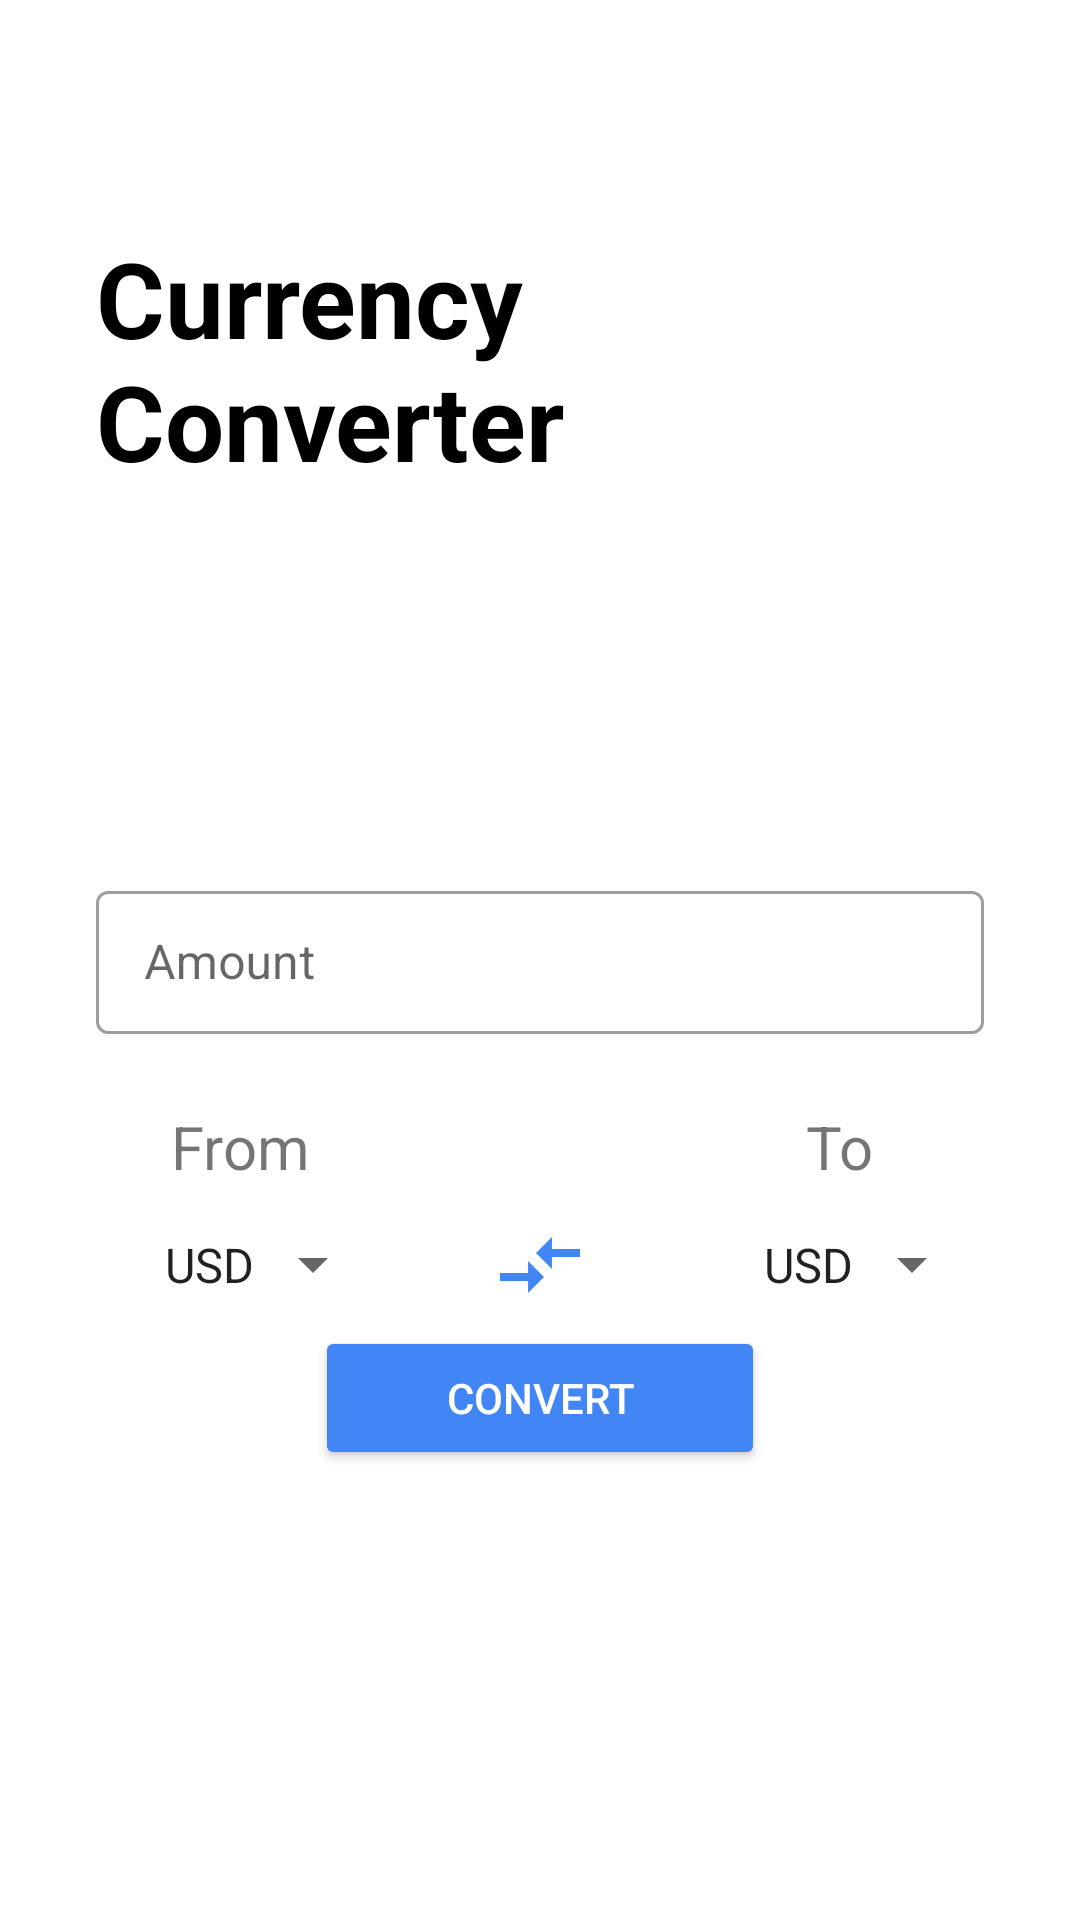

Here is an Android app screen rendered from its layout file. Give the layout XML and the strings, colors and styles it references.
<!-- AndroidManifest.xml: application theme Theme.CurrencyApp -->
<!-- res/layout/screen_main.xml -->
<?xml version="1.0" encoding="utf-8"?>
<androidx.constraintlayout.widget.ConstraintLayout xmlns:android="http://schemas.android.com/apk/res/android"
    xmlns:app="http://schemas.android.com/apk/res-auto"
    xmlns:tools="http://schemas.android.com/tools"
    android:id="@+id/drawerLayout"
    android:layout_width="match_parent"
    android:layout_height="match_parent"
    android:paddingHorizontal="32dp">

    <TextView
        android:id="@+id/title"
        style="@style/ss"
        android:text="@string/currency_converter"
        app:layout_constraintLeft_toLeftOf="parent"
        app:layout_constraintRight_toRightOf="parent"
        app:layout_constraintTop_toTopOf="parent" />

    <com.google.android.material.textfield.TextInputLayout
        android:id="@+id/etFrom"
        style="@style/Widget.MaterialComponents.TextInputLayout.OutlinedBox.Dense"
        android:layout_width="match_parent"
        android:layout_height="wrap_content"
        android:layout_marginTop="128dp"
        android:hint="@string/amount"
        app:layout_constraintLeft_toLeftOf="parent"
        app:layout_constraintTop_toBottomOf="@id/title">

        <com.google.android.material.textfield.TextInputEditText
            android:id="@+id/amount"
            android:layout_width="match_parent"
            android:layout_height="match_parent"
            android:inputType="numberDecimal" />

    </com.google.android.material.textfield.TextInputLayout>

    <TextView
        android:id="@+id/txtFrom"
        android:layout_width="wrap_content"
        android:layout_height="wrap_content"
        android:layout_marginTop="24dp"
        android:text="@string/from"
        android:textSize="20sp"
        app:layout_constraintLeft_toLeftOf="parent"
        app:layout_constraintRight_toRightOf="@id/spinFrom"
        app:layout_constraintTop_toBottomOf="@id/etFrom" />

    <TextView
        android:id="@+id/txtTo"
        android:layout_width="wrap_content"
        android:layout_height="wrap_content"
        android:layout_marginTop="24dp"
        android:text="@string/to"
        android:textSize="20sp"
        app:layout_constraintLeft_toLeftOf="@id/spinTo"
        app:layout_constraintRight_toRightOf="@id/spinTo"
        app:layout_constraintTop_toBottomOf="@id/etFrom" />

    <Spinner
        android:id="@+id/spinFrom"
        android:layout_width="wrap_content"
        android:layout_height="wrap_content"
        android:layout_marginEnd="16dp"
        android:entries="@array/currency_codes"
        android:padding="15dp"
        app:layout_constraintLeft_toLeftOf="parent"
        app:layout_constraintTop_toBottomOf="@id/txtFrom" />

    <ImageView
        android:id="@+id/changer"
        android:padding="8dp"
        android:layout_width="48dp"
        android:layout_height="48dp"
        android:background="?selectableItemBackgroundBorderless"
        android:clickable="true"
        android:contentDescription="@string/to"
        android:focusable="true"
        android:src="@drawable/ic_arrows"
        app:layout_constraintBottom_toBottomOf="@id/spinFrom"
        app:layout_constraintLeft_toRightOf="@id/spinFrom"
        app:layout_constraintRight_toLeftOf="@id/spinTo"
        app:layout_constraintTop_toTopOf="@id/spinFrom" />

    <Spinner
        android:id="@+id/spinTo"
        android:layout_width="wrap_content"
        android:layout_height="wrap_content"
        android:entries="@array/currency_codes"
        android:gravity="start"
        android:padding="15dp"
        app:layout_constraintEnd_toEndOf="parent"
        app:layout_constraintRight_toRightOf="parent"
        app:layout_constraintTop_toBottomOf="@id/txtTo" />

    <TextView
        android:id="@+id/result"
        android:layout_width="wrap_content"
        android:layout_height="wrap_content"
        android:layout_marginTop="24dp"
        android:textAlignment="center"
        android:textColor="@color/black"
        android:textSize="24sp"
        app:layout_constraintLeft_toLeftOf="parent"
        app:layout_constraintRight_toRightOf="parent"
        app:layout_constraintTop_toBottomOf="@id/spinFrom"
        tools:text="10 EUR = 15.0 USD" />

    <ProgressBar
        android:id="@+id/progressBar"
        android:layout_width="wrap_content"
        android:layout_height="wrap_content"
        android:layout_marginTop="24dp"
        android:visibility="gone"
        app:layout_constraintLeft_toLeftOf="parent"
        app:layout_constraintRight_toRightOf="parent"
        app:layout_constraintTop_toBottomOf="@id/spinFrom"
        tools:visibility="gone" />

    <Button
        android:id="@+id/btnConvert"
        android:layout_width="150dp"
        android:layout_height="wrap_content"
        android:layout_marginTop="24dp"
        android:layout_marginBottom="150dp"
        android:backgroundTint="@color/blue"
        android:text="@string/convert"
        android:textColor="@color/white"
        app:layout_constraintBottom_toBottomOf="parent"
        app:layout_constraintEnd_toEndOf="parent"
        app:layout_constraintStart_toStartOf="parent" />
</androidx.constraintlayout.widget.ConstraintLayout>
<!-- resources referenced by this layout -->
<resources>
  <string-array name="currency_codes">
          <item>USD</item>
          <item>UZS</item>
          <item>EUR</item>
          <item>RUB</item>
          <item>CAD</item>
          <item>HKD</item>
          <item>ISK</item>
          <item>PHP</item>
          <item>DKK</item>
          <item>HUF</item>
          <item>CZK</item>
          <item>AUD</item>
          <item>RON</item>
          <item>SEK</item>
          <item>IDR</item>
          <item>INR</item>
          <item>BRL</item>
          <item>HRK</item>
          <item>JPY</item>
          <item>THB</item>
          <item>CHF</item>
          <item>SGD</item>
          <item>PLN</item>
          <item>BGN</item>
          <item>CNY</item>
          <item>NOK</item>
          <item>NZD</item>
          <item>ZAR</item>
          <item>MXN</item>
          <item>ILS</item>
          <item>GBP</item>
          <item>KRW</item>
          <item>MYR</item>
      </string-array>
  <color name="black">#FF000000</color>
  <color name="blue">#4286F5</color>
  <color name="white">#FFFFFFFF</color>
  <!-- drawable ic_arrows (drawable) -->
  <vector xmlns:android="http://schemas.android.com/apk/res/android"
      android:width="24dp"
      android:height="24dp"
      android:autoMirrored="true"
      android:tint="#4286F5"
      android:viewportWidth="24"
      android:viewportHeight="24">
      <path
          android:fillColor="@android:color/white"
          android:pathData="M9.01,14H2v2h7.01v3L13,15l-3.99,-4V14zM14.99,13v-3H22V8h-7.01V5L11,9L14.99,13z" />
  </vector>
  <string name="amount">Amount</string>
  <string name="convert">Convert</string>
  <string name="currency_converter">Currency Converter</string>
  <string name="from">From</string>
  <string name="to">To</string>
  <style name="ss">
          <item name="android:layout_width">wrap_content</item>
          <item name="android:layout_height">wrap_content</item>
          <item name="android:layout_marginTop">76dp</item>
          <item name="android:textColor">@color/black</item>
          <item name="android:textSize">35sp</item>
          <item name="android:textStyle">bold</item>
      </style>
  <style name="Theme.CurrencyApp" parent="Theme.MaterialComponents.Light.DarkActionBar">
          
          <item name="colorPrimary">@color/blue</item>
          <item name="colorPrimaryVariant">@color/purple_700</item>
          <item name="colorOnPrimary">@color/white</item>
          
          <item name="colorSecondary">@color/teal_200</item>
          <item name="colorSecondaryVariant">@color/teal_700</item>
          <item name="colorOnSecondary">@color/black</item>
          
          <item name="android:statusBarColor" tools:targetApi="l">@color/dark_blue</item>
          <item name="android:navigationBarColor" tools:targetApi="l">@color/black</item>
          
      </style>
  <color name="purple_700">#FF3700B3</color>
  <color name="teal_200">#FF03DAC5</color>
  <color name="teal_700">#FF018786</color>
  <color name="dark_blue">#346AC2</color>
</resources>
